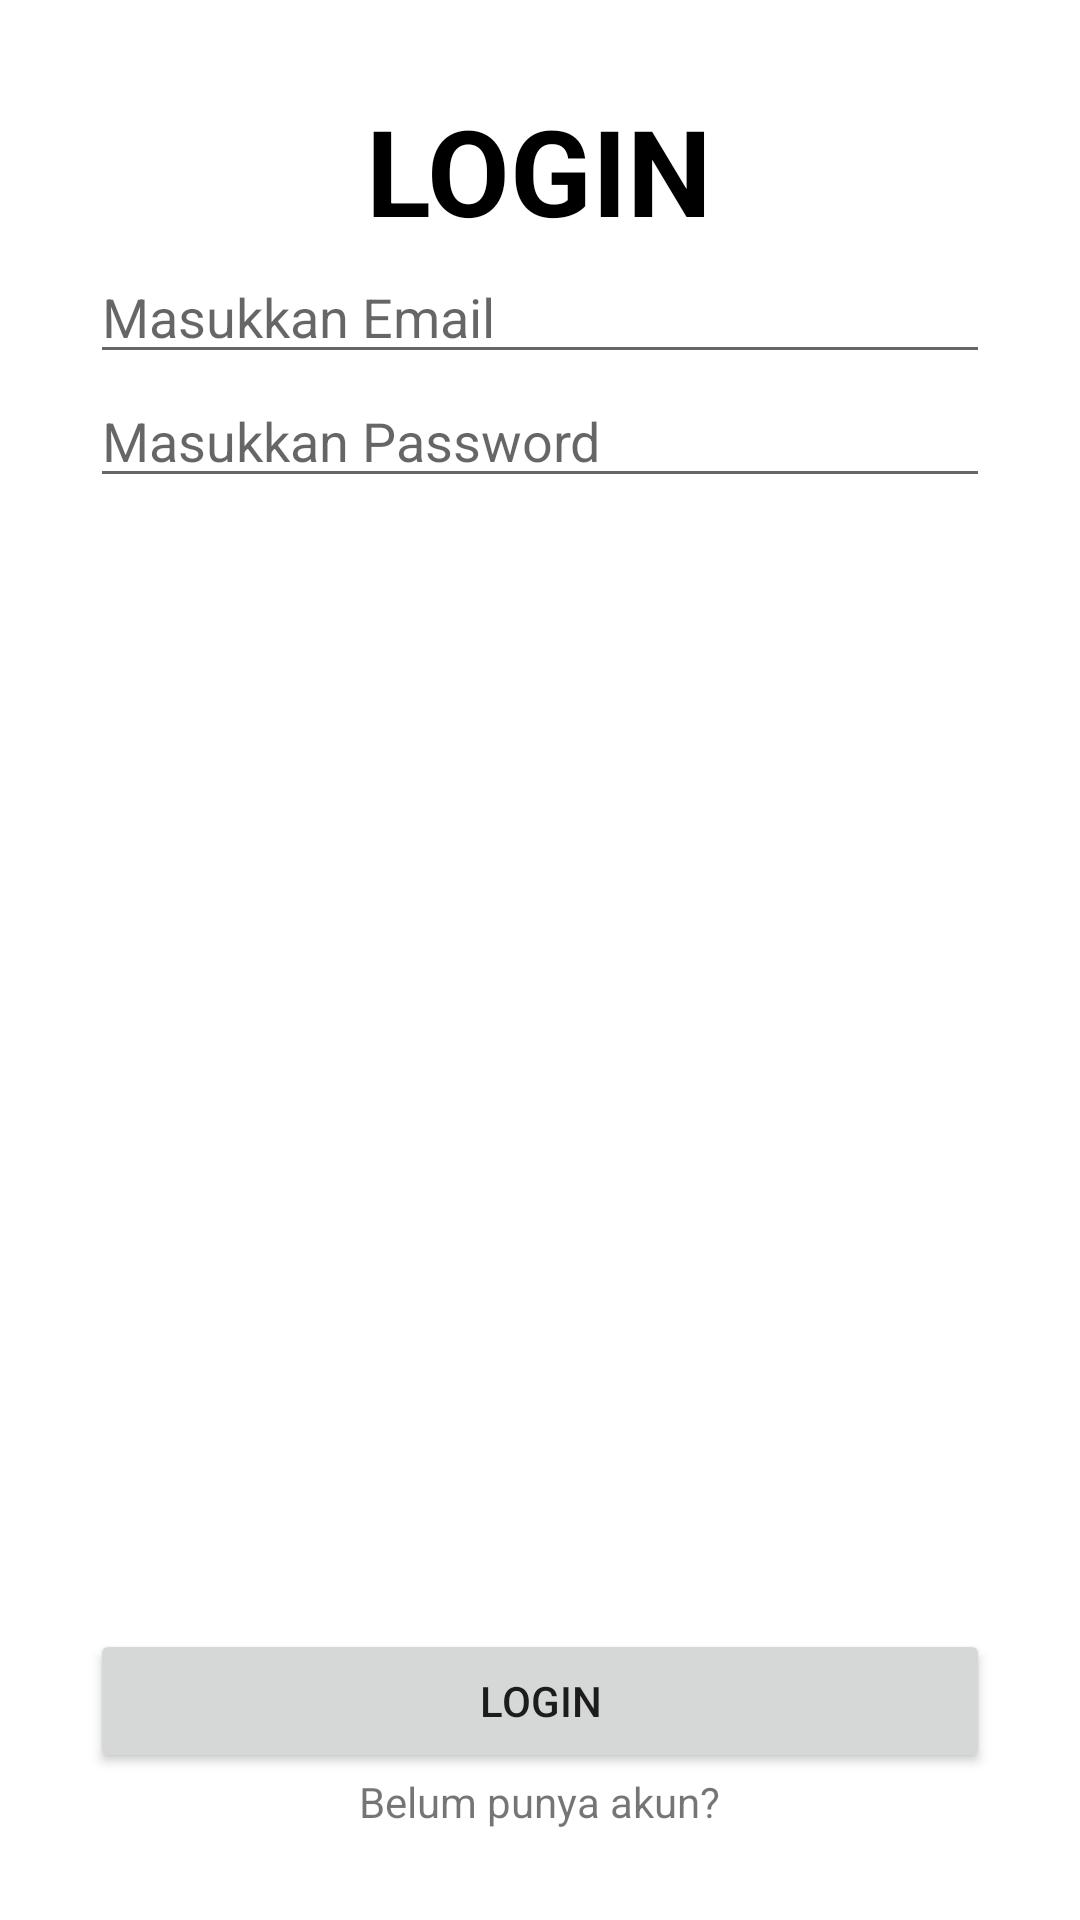

Layout XML and referenced resources for this Android screen:
<!-- AndroidManifest.xml: application theme Theme.Challenge6 -->
<!-- res/layout/activity_login.xml -->
<?xml version="1.0" encoding="utf-8"?>
<RelativeLayout xmlns:android="http://schemas.android.com/apk/res/android"
    xmlns:app="http://schemas.android.com/apk/res-auto"
    xmlns:tools="http://schemas.android.com/tools"
    android:layout_width="match_parent"
    android:layout_height="match_parent"
    tools:context=".view.LoginActivity"
    android:layout_margin="20dp">

    <RelativeLayout
        android:layout_width="wrap_content"
        android:layout_height="wrap_content"
        android:layout_centerInParent="true"
        android:layout_margin="30dp">

        <TextView
            android:layout_width="wrap_content"
            android:layout_height="wrap_content"
            android:id="@+id/title_login"
            android:text="LOGIN"
            android:layout_centerHorizontal="true"
            android:textColor="@color/black"
            android:textStyle="bold"
            android:textSize="40sp"/>

        <ImageView
            android:layout_width="wrap_content"
            android:layout_height="wrap_content"
            android:id="@+id/img_login"
            android:layout_below="@id/title_login"
            android:src="@drawable/ic_launcher_background"
            android:layout_centerHorizontal="true"/>

        <EditText
            android:layout_width="match_parent"
            android:layout_height="wrap_content"
            android:id="@+id/et_email"
            android:layout_below="@id/img_login"
            android:hint="Masukkan Email"/>

        <EditText
            android:layout_width="match_parent"
            android:layout_height="wrap_content"
            android:id="@+id/et_pass"
            android:layout_below="@id/et_email"
            android:hint="Masukkan Password"/>

        <RelativeLayout
            android:layout_width="match_parent"
            android:layout_height="wrap_content"
            android:layout_alignParentBottom="true">

            <Button
                android:layout_width="match_parent"
                android:layout_height="wrap_content"
                android:layout_centerHorizontal="true"
                android:id="@+id/btn_login"
                android:text="Login"/>

            <TextView
                android:id="@+id/tv_register"
                android:layout_width="wrap_content"
                android:layout_height="wrap_content"
                android:layout_below="@id/btn_login"
                android:layout_centerHorizontal="true"
                android:text="Belum punya akun?" />

        </RelativeLayout>

    </RelativeLayout>

</RelativeLayout>
<!-- resources referenced by this layout -->
<resources>
  <style name="Theme.Challenge6" parent="Theme.MaterialComponents.DayNight.DarkActionBar">
          
          <item name="colorPrimary">@color/purple_500</item>
          <item name="colorPrimaryVariant">@color/purple_700</item>
          <item name="colorOnPrimary">@color/white</item>
          
          <item name="colorSecondary">@color/teal_200</item>
          <item name="colorSecondaryVariant">@color/teal_700</item>
          <item name="colorOnSecondary">@color/black</item>
          
          <item name="android:statusBarColor" tools:targetApi="l">?attr/colorPrimaryVariant</item>
          
      </style>
  <!-- not gathered from this repository: default colours our renderer supplied (Android Studio template values) -->
  <color name="purple_500">#FF6200EE</color>
  <color name="purple_700">#FF3700B3</color>
  <color name="teal_200">#FF03DAC5</color>
  <color name="teal_700">#FF018786</color>
  <color name="black">#FF000000</color>
  <color name="white">#FFFFFFFF</color>
</resources>
